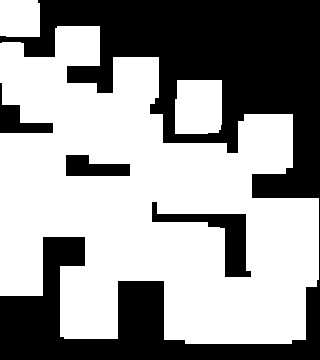

The file beside this chart, header and first rows:
4.000000000000000000e+00, 4.000000000000000000e+00, 0.000000000000000000e+00, 0.000000000000000000e+00, 0.000000000000000000e+00, 0.000000000000000000e+00, 0.000000000000000000e+00, 0.000000000000000000e+00, 0.000000000000000000e+00, 0.000000000000000000e+00, 0.000000000000000000e+00, 0.000000000000000000e+00, 0.000000000000000000e+00, 0.000000000000000000e+00, 0.000000000000000000e+00, 0.000000000000000000e+00, 0.000000000000000000e+00, 0.000000000000000000e+00, 0.000000000000000000e+00, 0.000000000000000000e+00
4.000000000000000000e+00, 4.000000000000000000e+00, 0.000000000000000000e+00, 4.000000000000000000e+00, 4.000000000000000000e+00, 4.000000000000000000e+00, 0.000000000000000000e+00, 0.000000000000000000e+00, 0.000000000000000000e+00, 0.000000000000000000e+00, 0.000000000000000000e+00, 0.000000000000000000e+00, 0.000000000000000000e+00, 0.000000000000000000e+00, 0.000000000000000000e+00, 0.000000000000000000e+00, 0.000000000000000000e+00, 0.000000000000000000e+00, 0.000000000000000000e+00, 0.000000000000000000e+00
2.000000000000000000e+00, 0.000000000000000000e+00, 0.000000000000000000e+00, 4.000000000000000000e+00, 4.000000000000000000e+00, 4.000000000000000000e+00, 0.000000000000000000e+00, 0.000000000000000000e+00, 0.000000000000000000e+00, 0.000000000000000000e+00, 0.000000000000000000e+00, 0.000000000000000000e+00, 0.000000000000000000e+00, 0.000000000000000000e+00, 0.000000000000000000e+00, 0.000000000000000000e+00, 0.000000000000000000e+00, 0.000000000000000000e+00, 0.000000000000000000e+00, 0.000000000000000000e+00
2.000000000000000000e+00, 1.200000000000000000e+01, 1.200000000000000000e+01, 1.200000000000000000e+01, 4.000000000000000000e+00, 4.000000000000000000e+00, 0.000000000000000000e+00, 4.000000000000000000e+00, 4.000000000000000000e+00, 0.000000000000000000e+00, 0.000000000000000000e+00, 0.000000000000000000e+00, 0.000000000000000000e+00, 0.000000000000000000e+00, 0.000000000000000000e+00, 0.000000000000000000e+00, 0.000000000000000000e+00, 0.000000000000000000e+00, 0.000000000000000000e+00, 0.000000000000000000e+00
2.000000000000000000e+00, 1.200000000000000000e+01, 1.200000000000000000e+01, 1.200000000000000000e+01, 0.000000000000000000e+00, 0.000000000000000000e+00, 0.000000000000000000e+00, 4.000000000000000000e+00, 4.000000000000000000e+00, 0.000000000000000000e+00, 0.000000000000000000e+00, 0.000000000000000000e+00, 0.000000000000000000e+00, 0.000000000000000000e+00, 0.000000000000000000e+00, 0.000000000000000000e+00, 0.000000000000000000e+00, 0.000000000000000000e+00, 0.000000000000000000e+00, 0.000000000000000000e+00
1.200000000000000000e+01, 1.200000000000000000e+01, 1.200000000000000000e+01, 1.200000000000000000e+01, 1.800000000000000000e+01, 1.800000000000000000e+01, 1.800000000000000000e+01, 4.000000000000000000e+00, 4.000000000000000000e+00, 0.000000000000000000e+00, 0.000000000000000000e+00, 4.000000000000000000e+00, 4.000000000000000000e+00, 0.000000000000000000e+00, 0.000000000000000000e+00, 0.000000000000000000e+00, 0.000000000000000000e+00, 0.000000000000000000e+00, 0.000000000000000000e+00, 0.000000000000000000e+00
0.000000000000000000e+00, 8.000000000000000000e+00, 8.000000000000000000e+00, 1.800000000000000000e+01, 8.000000000000000000e+00, 8.000000000000000000e+00, 8.000000000000000000e+00, 8.000000000000000000e+00, 1.800000000000000000e+01, 0.000000000000000000e+00, 4.000000000000000000e+00, 4.000000000000000000e+00, 4.000000000000000000e+00, 0.000000000000000000e+00, 0.000000000000000000e+00, 0.000000000000000000e+00, 0.000000000000000000e+00, 0.000000000000000000e+00, 0.000000000000000000e+00, 0.000000000000000000e+00
0.000000000000000000e+00, 0.000000000000000000e+00, 0.000000000000000000e+00, 1.800000000000000000e+01, 8.000000000000000000e+00, 8.000000000000000000e+00, 8.000000000000000000e+00, 8.000000000000000000e+00, 1.200000000000000000e+01, 1.200000000000000000e+01, 4.000000000000000000e+00, 4.000000000000000000e+00, 4.000000000000000000e+00, 0.000000000000000000e+00, 9.000000000000000000e+00, 9.000000000000000000e+00, 9.000000000000000000e+00, 9.000000000000000000e+00, 0.000000000000000000e+00, 0.000000000000000000e+00
8.000000000000000000e+00, 8.000000000000000000e+00, 8.000000000000000000e+00, 8.000000000000000000e+00, 8.000000000000000000e+00, 8.000000000000000000e+00, 8.000000000000000000e+00, 8.000000000000000000e+00, 1.200000000000000000e+01, 1.200000000000000000e+01, 1.500000000000000000e+01, 1.500000000000000000e+01, 1.500000000000000000e+01, 1.500000000000000000e+01, 9.000000000000000000e+00, 9.000000000000000000e+00, 9.000000000000000000e+00, 9.000000000000000000e+00, 0.000000000000000000e+00, 0.000000000000000000e+00
8.000000000000000000e+00, 8.000000000000000000e+00, 8.000000000000000000e+00, 8.000000000000000000e+00, 0.000000000000000000e+00, 1.200000000000000000e+01, 1.200000000000000000e+01, 1.200000000000000000e+01, 1.200000000000000000e+01, 1.500000000000000000e+01, 1.500000000000000000e+01, 1.500000000000000000e+01, 1.500000000000000000e+01, 1.500000000000000000e+01, 1.500000000000000000e+01, 9.000000000000000000e+00, 9.000000000000000000e+00, 9.000000000000000000e+00, 0.000000000000000000e+00, 0.000000000000000000e+00
8.000000000000000000e+00, 8.000000000000000000e+00, 8.000000000000000000e+00, 8.000000000000000000e+00, 0.000000000000000000e+00, 0.000000000000000000e+00, 0.000000000000000000e+00, 0.000000000000000000e+00, 1.500000000000000000e+01, 1.500000000000000000e+01, 1.500000000000000000e+01, 1.500000000000000000e+01, 1.500000000000000000e+01, 1.500000000000000000e+01, 1.500000000000000000e+01, 0.000000000000000000e+00, 0.000000000000000000e+00, 0.000000000000000000e+00, 0.000000000000000000e+00, 0.000000000000000000e+00
2.700000000000000000e+01, 1.500000000000000000e+01, 1.500000000000000000e+01, 1.500000000000000000e+01, 1.500000000000000000e+01, 1.500000000000000000e+01, 1.500000000000000000e+01, 1.800000000000000000e+01, 1.500000000000000000e+01, 1.500000000000000000e+01, 1.500000000000000000e+01, 1.500000000000000000e+01, 1.500000000000000000e+01, 1.500000000000000000e+01, 1.500000000000000000e+01, 0.000000000000000000e+00, 0.000000000000000000e+00, 0.000000000000000000e+00, 0.000000000000000000e+00, 0.000000000000000000e+00
2.700000000000000000e+01, 1.500000000000000000e+01, 1.500000000000000000e+01, 1.500000000000000000e+01, 1.500000000000000000e+01, 1.500000000000000000e+01, 1.500000000000000000e+01, 1.800000000000000000e+01, 2.700000000000000000e+01, 1.500000000000000000e+01, 1.500000000000000000e+01, 1.500000000000000000e+01, 1.500000000000000000e+01, 1.500000000000000000e+01, 1.500000000000000000e+01, 2.000000000000000000e+01, 2.000000000000000000e+01, 2.000000000000000000e+01, 2.000000000000000000e+01, 0.000000000000000000e+00
6.000000000000000000e+00, 1.500000000000000000e+01, 1.500000000000000000e+01, 1.500000000000000000e+01, 1.500000000000000000e+01, 1.500000000000000000e+01, 1.500000000000000000e+01, 1.800000000000000000e+01, 1.800000000000000000e+01, 1.800000000000000000e+01, 1.800000000000000000e+01, 1.800000000000000000e+01, 1.800000000000000000e+01, 0.000000000000000000e+00, 0.000000000000000000e+00, 2.000000000000000000e+01, 2.000000000000000000e+01, 2.000000000000000000e+01, 2.000000000000000000e+01, 0.000000000000000000e+00
3.000000000000000000e+00, 6.000000000000000000e+00, 0.000000000000000000e+00, 0.000000000000000000e+00, 0.000000000000000000e+00, 2.400000000000000000e+01, 1.800000000000000000e+01, 1.800000000000000000e+01, 1.800000000000000000e+01, 1.800000000000000000e+01, 1.800000000000000000e+01, 1.800000000000000000e+01, 1.800000000000000000e+01, 2.400000000000000000e+01, 0.000000000000000000e+00, 2.000000000000000000e+01, 2.000000000000000000e+01, 2.000000000000000000e+01, 2.000000000000000000e+01, 0.000000000000000000e+00
3.000000000000000000e+00, 6.000000000000000000e+00, 0.000000000000000000e+00, 0.000000000000000000e+00, 0.000000000000000000e+00, 2.400000000000000000e+01, 1.800000000000000000e+01, 1.800000000000000000e+01, 1.800000000000000000e+01, 1.800000000000000000e+01, 1.800000000000000000e+01, 1.800000000000000000e+01, 1.800000000000000000e+01, 2.400000000000000000e+01, 0.000000000000000000e+00, 2.000000000000000000e+01, 2.000000000000000000e+01, 2.000000000000000000e+01, 2.000000000000000000e+01, 0.000000000000000000e+00
3.000000000000000000e+00, 6.000000000000000000e+00, 0.000000000000000000e+00, 1.200000000000000000e+01, 1.200000000000000000e+01, 1.200000000000000000e+01, 1.200000000000000000e+01, 1.800000000000000000e+01, 1.800000000000000000e+01, 1.800000000000000000e+01, 1.800000000000000000e+01, 1.800000000000000000e+01, 1.800000000000000000e+01, 2.400000000000000000e+01, 0.000000000000000000e+00, 2.000000000000000000e+01, 2.000000000000000000e+01, 2.000000000000000000e+01, 2.000000000000000000e+01, 0.000000000000000000e+00
1.000000000000000000e+01, 1.000000000000000000e+01, 0.000000000000000000e+00, 1.200000000000000000e+01, 1.200000000000000000e+01, 1.200000000000000000e+01, 1.200000000000000000e+01, 0.000000000000000000e+00, 0.000000000000000000e+00, 0.000000000000000000e+00, 2.400000000000000000e+01, 2.400000000000000000e+01, 2.400000000000000000e+01, 2.400000000000000000e+01, 2.400000000000000000e+01, 2.400000000000000000e+01, 2.400000000000000000e+01, 2.400000000000000000e+01, 2.400000000000000000e+01, 0.000000000000000000e+00
0.000000000000000000e+00, 0.000000000000000000e+00, 0.000000000000000000e+00, 1.200000000000000000e+01, 1.200000000000000000e+01, 1.200000000000000000e+01, 1.200000000000000000e+01, 0.000000000000000000e+00, 0.000000000000000000e+00, 0.000000000000000000e+00, 2.400000000000000000e+01, 2.400000000000000000e+01, 2.400000000000000000e+01, 2.400000000000000000e+01, 2.400000000000000000e+01, 2.400000000000000000e+01, 2.400000000000000000e+01, 2.400000000000000000e+01, 2.400000000000000000e+01, 0.000000000000000000e+00
0.000000000000000000e+00, 0.000000000000000000e+00, 0.000000000000000000e+00, 1.200000000000000000e+01, 1.200000000000000000e+01, 1.200000000000000000e+01, 1.200000000000000000e+01, 0.000000000000000000e+00, 0.000000000000000000e+00, 0.000000000000000000e+00, 2.400000000000000000e+01, 2.400000000000000000e+01, 2.400000000000000000e+01, 2.400000000000000000e+01, 2.400000000000000000e+01, 2.400000000000000000e+01, 2.400000000000000000e+01, 2.400000000000000000e+01, 2.400000000000000000e+01, 0.000000000000000000e+00
0.000000000000000000e+00, 0.000000000000000000e+00, 0.000000000000000000e+00, 1.200000000000000000e+01, 1.200000000000000000e+01, 1.200000000000000000e+01, 1.200000000000000000e+01, 0.000000000000000000e+00, 0.000000000000000000e+00, 0.000000000000000000e+00, 2.400000000000000000e+01, 2.400000000000000000e+01, 2.400000000000000000e+01, 2.400000000000000000e+01, 2.400000000000000000e+01, 2.400000000000000000e+01, 2.400000000000000000e+01, 2.400000000000000000e+01, 2.400000000000000000e+01, 0.000000000000000000e+00
0.000000000000000000e+00, 0.000000000000000000e+00, 0.000000000000000000e+00, 0.000000000000000000e+00, 0.000000000000000000e+00, 0.000000000000000000e+00, 0.000000000000000000e+00, 0.000000000000000000e+00, 0.000000000000000000e+00, 0.000000000000000000e+00, 0.000000000000000000e+00, 0.000000000000000000e+00, 0.000000000000000000e+00, 0.000000000000000000e+00, 0.000000000000000000e+00, 0.000000000000000000e+00, 0.000000000000000000e+00, 0.000000000000000000e+00, 0.000000000000000000e+00, 0.000000000000000000e+00
